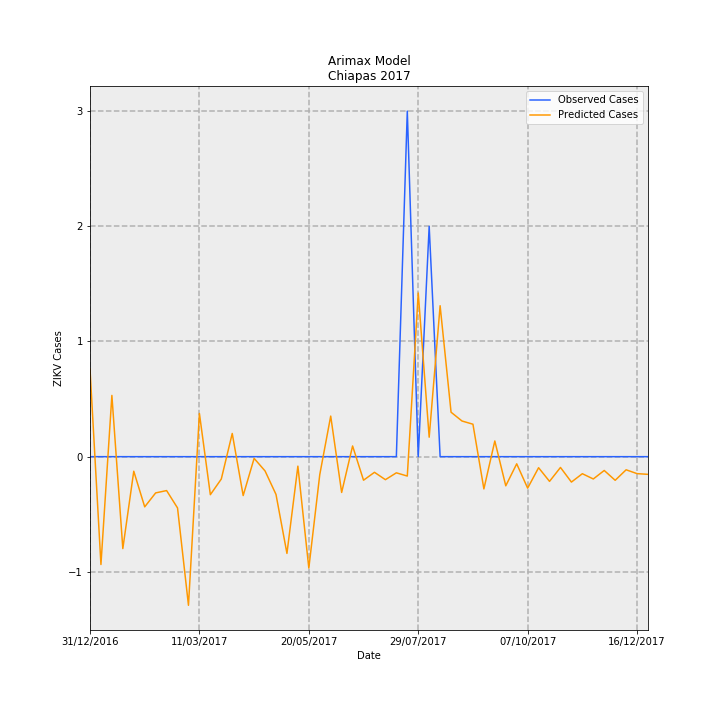

Source data for this figure (header and first rows):
Date, predictions_incidence, observed_incidence, Predicted Cases, Observed Cases, error
31/12/2016, 0.0146, 0.0, 0.7618, 0.0, -0.7618
07/01/2017, -0.01795, 0.0, -0.9364, 0.0, 0.9364
14/01/2017, 0.01019, 0.0, 0.5318, 0.0, -0.5318
21/01/2017, -0.01529, 0.0, -0.7981, 0.0, 0.7981
28/01/2017, -0.002423, 0.0, -0.1264, 0.0, 0.1264
04/02/2017, -0.00835, 0.0, -0.4357, 0.0, 0.4357
11/02/2017, -0.00603, 0.0, -0.3146, 0.0, 0.3146
18/02/2017, -0.005643, 0.0, -0.2944, 0.0, 0.2944
25/02/2017, -0.008532, 0.0, -0.4452, 0.0, 0.4452
04/03/2017, -0.02473, 0.0, -1.29, 0.0, 1.29
11/03/2017, 0.007186, 0.0, 0.3749, 0.0, -0.3749
18/03/2017, -0.006327, 0.0, -0.3302, 0.0, 0.3302
25/03/2017, -0.003722, 0.0, -0.1942, 0.0, 0.1942
01/04/2017, 0.003861, 0.0, 0.2014, 0.0, -0.2014
08/04/2017, -0.006471, 0.0, -0.3377, 0.0, 0.3377
15/04/2017, -0.0002847, 0.0, -0.01486, 0.0, 0.01486
22/04/2017, -0.002377, 0.0, -0.124, 0.0, 0.124
29/04/2017, -0.006284, 0.0, -0.3279, 0.0, 0.3279
06/05/2017, -0.0161, 0.0, -0.8399, 0.0, 0.8399
13/05/2017, -0.001577, 0.0, -0.0823, 0.0, 0.0823
20/05/2017, -0.01854, 0.0, -0.9674, 0.0, 0.9674
27/05/2017, -0.002991, 0.0, -0.1561, 0.0, 0.1561
03/06/2017, 0.006751, 0.0, 0.3523, 0.0, -0.3523
10/06/2017, -0.005953, 0.0, -0.3106, 0.0, 0.3106
17/06/2017, 0.001778, 0.0, 0.09278, 0.0, -0.09278
24/06/2017, -0.003917, 0.0, -0.2044, 0.0, 0.2044
01/07/2017, -0.002604, 0.0, -0.1359, 0.0, 0.1359
08/07/2017, -0.00383, 0.0, -0.1998, 0.0, 0.1998
15/07/2017, -0.002688, 0.0, -0.1403, 0.0, 0.1403
22/07/2017, -0.003227, 0.05749, -0.1684, 3.0, 3.168
29/07/2017, 0.02723, 0.0, 1.421, 0.0, -1.421
05/08/2017, 0.003239, 0.03833, 0.169, 2.0, 1.831
12/08/2017, 0.02511, 0.0, 1.31, 0.0, -1.31
19/08/2017, 0.007394, 0.0, 0.3858, 0.0, -0.3858
26/08/2017, 0.005933, 0.0, 0.3096, 0.0, -0.3096
02/09/2017, 0.005399, 0.0, 0.2817, 0.0, -0.2817
09/09/2017, -0.005366, 0.0, -0.28, 0.0, 0.28
16/09/2017, 0.002611, 0.0, 0.1362, 0.0, -0.1362
23/09/2017, -0.004851, 0.0, -0.2531, 0.0, 0.2531
30/09/2017, -0.001191, 0.0, -0.06217, 0.0, 0.06217
07/10/2017, -0.005238, 0.0, -0.2733, 0.0, 0.2733
14/10/2017, -0.001839, 0.0, -0.09596, 0.0, 0.09596
21/10/2017, -0.00411, 0.0, -0.2144, 0.0, 0.2144
28/10/2017, -0.001795, 0.0, -0.09365, 0.0, 0.09365
04/11/2017, -0.004228, 0.0, -0.2206, 0.0, 0.2206
11/11/2017, -0.002836, 0.0, -0.148, 0.0, 0.148
18/11/2017, -0.003712, 0.0, -0.1937, 0.0, 0.1937
25/11/2017, -0.002297, 0.0, -0.1199, 0.0, 0.1199
02/12/2017, -0.003933, 0.0, -0.2052, 0.0, 0.2052
09/12/2017, -0.002185, 0.0, -0.114, 0.0, 0.114
16/12/2017, -0.002824, 0.0, -0.1474, 0.0, 0.1474
23/12/2017, -0.002941, 0.0, -0.1535, 0.0, 0.1535
